Run: headless pygame with SDL's dummy video driver; simulated clock (each Clock.tick advances the game by its frame time, no real sleeping); random seed 0; keys injected as events and as key.get_pressed() state; no mouse input.
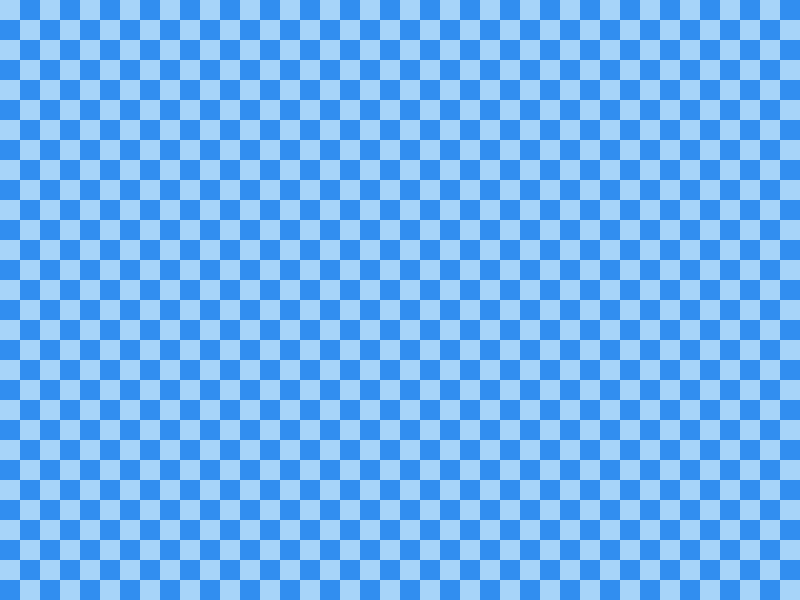
Frame 1 of 4 · flips 1–60 · no input
Frame 2 of 4 · flips 61–180 · tapped SPACE, RETURN · held RIGHT (→), D · screen unchanged from frame 1, image omitted
Frame 3 of 4 · flips 181–300 · held DOWN (↓), S · screen unchanged from frame 2, image omitted
Frame 4 of 4 · flips 301–420 · held LEFT (←), A, UP (↑), W · screen unchanged from frame 3, image omitted

The pygame program that drew these frames:

import pygame


class Main():
    def __init__(self, haut=600, long=800):
        self.long = long
        self.haut = haut
        self.surf = pygame.display.set_mode((long,haut))
        self.run = True
        self.clock = pygame.time.Clock()
        self.l, self.h = long // 2, haut // 2
        self.lsnake = 10
        self.hsnake = 10
        self.direction = None

    def dessine_damier(self):
        longueur = 0
        hauteur = 0
        clair = (167,212,249)
        fonce = (49,142,240)
        while hauteur < self.haut:
            while longueur < self.long:
                if (hauteur // 20 + longueur // 20) % 2 == 0:
                    pygame.draw.rect(self.surf, clair, (longueur, hauteur, 20, 20))
                else:
                    pygame.draw.rect(self.surf, fonce, (longueur, hauteur, 20, 20))
                longueur += 20
            longueur = 0
            hauteur += 20
        self.clock.tick(60)
        pygame.display.flip()

    def play(self):
        while self.run:
            for event in pygame.event.get():
                if event.type == pygame.QUIT:
                    self.run = False
                if event.type == pygame.KEYDOWN:
                    if event.key == pygame.K_UP:
                        self.direction = "up"
                    if event.key == pygame.K_DOWN:
                        self.direction = "down"
                    if event.key == pygame.K_LEFT:
                        self.direction = "left"
                    if event.key == pygame.K_RIGHT:
                        self.direction = "right"
            if self.direction == "up":
                self.h -= 1
            if self.direction == "down":
                self.h += 1
            if self.direction == "right":
                self.l += 1
            if self.direction == "left":
                self.l -= 1
            if self.h < 0:
                print("Game Over")
                self.l, self.h = self.long // 2, self.haut // 2
                self.direction = None
            if self.h > self.haut - self.hsnake:
                print("Game Over")
                self.l, self.h = self.long // 2, self.haut // 2
                self.direction = None
            if self.l > self.long - self.lsnake:
                print("Game Over")
                self.l, self.h = self.long // 2, self.haut // 2
                self.direction = None
            if self.l < 0:
                print("Game Over")
                self.l, self.h = self.long // 2, self.haut // 2
                self.direction = None
            self.clock.tick(240)
            self.dessine_damier()
            pygame.draw.rect(self.surf, (255, 255, 255), (self.l, self.h, self.lsnake, self.hsnake))
            pygame.display.flip()

        pygame.quit()


Game1 = Main()
Game1.dessine_damier()
Game1.play()
run = True
